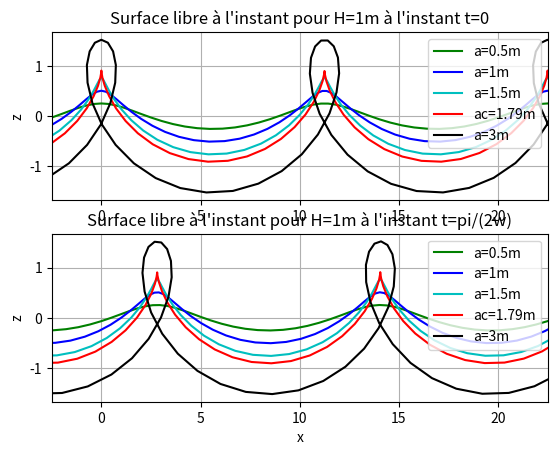

Here is the Python script that generated this plot:
import numpy as np
import matplotlib.pyplot as plt

"""Paramétrages"""
H=1
c=np.sqrt(9.81*H)
w=1.75
k=w/c

T=(np.exp(k*H)-np.exp(-k*H))/(np.exp(k*H)+np.exp(-k*H))
    
a_1=0.5
a_2=1
a_3=1.5 
ac=1/k
a_4=3

t_1=0
t_2=np.pi/(2*w)

x=np.arange(-10,40,0.5)
X=[[a_1,[],[]],[a_2,[],[]],[a_3,[],[]],[ac,[],[]],[a_4,[],[]]]
Z=[[[],[]],[[],[]],[[],[]],[[],[]],[[],[]]]

"""Profil de la houle pour diverses amplitudes et aux instants t=0 et t=pi/(2w)"""
for i in x:
    A=np.sin(k*i-w*t_1)
    B=np.cos(k*i-w*t_1)
    C=np.sin(k*i-w*t_2)
    D=np.cos(k*i-w*t_2)
    for j in range(5):
        X[j][1].append(i-X[j][0]*A)
        Z[j][0].append(T*X[j][0]*B)
        X[j][2].append(i-X[j][0]*C)
        Z[j][1].append(T*X[j][0]*D)
    
plt.subplot(2,1,1)
plt.plot(X[0][1],Z[0][0], 'g', label="a=0.5m")
plt.plot(X[1][1],Z[1][0], 'b', label="a=1m")
plt.plot(X[2][1],Z[2][0], 'c', label="a=1.5m")
plt.plot(X[3][1],Z[3][0], 'r', label="ac=1.79m")
plt.plot(X[4][1],Z[4][0], 'k', label="a=3m")
plt.xlim(-2.5,22.5)
plt.grid()
plt.ylabel("z")
plt.title("Surface libre à l'instant pour H=1m à l'instant t=0")
plt.legend()

plt.subplot(2,1,2)
plt.plot(X[0][2],Z[0][1], 'g', label="a=0.5m")
plt.plot(X[1][2],Z[1][1], 'b', label="a=1m")
plt.plot(X[2][2],Z[2][1], 'c', label="a=1.5m")
plt.plot(X[3][2],Z[3][1], 'r', label="ac=1.79m")
plt.plot(X[4][2],Z[4][1], 'k', label="a=3m")
plt.xlim(-2.5,22.5)
plt.grid()
plt.xlabel("x")
plt.ylabel("z")
plt.title("Surface libre à l'instant pour H=1m à l'instant t=pi/(2w)")
plt.legend()

plt.show()




